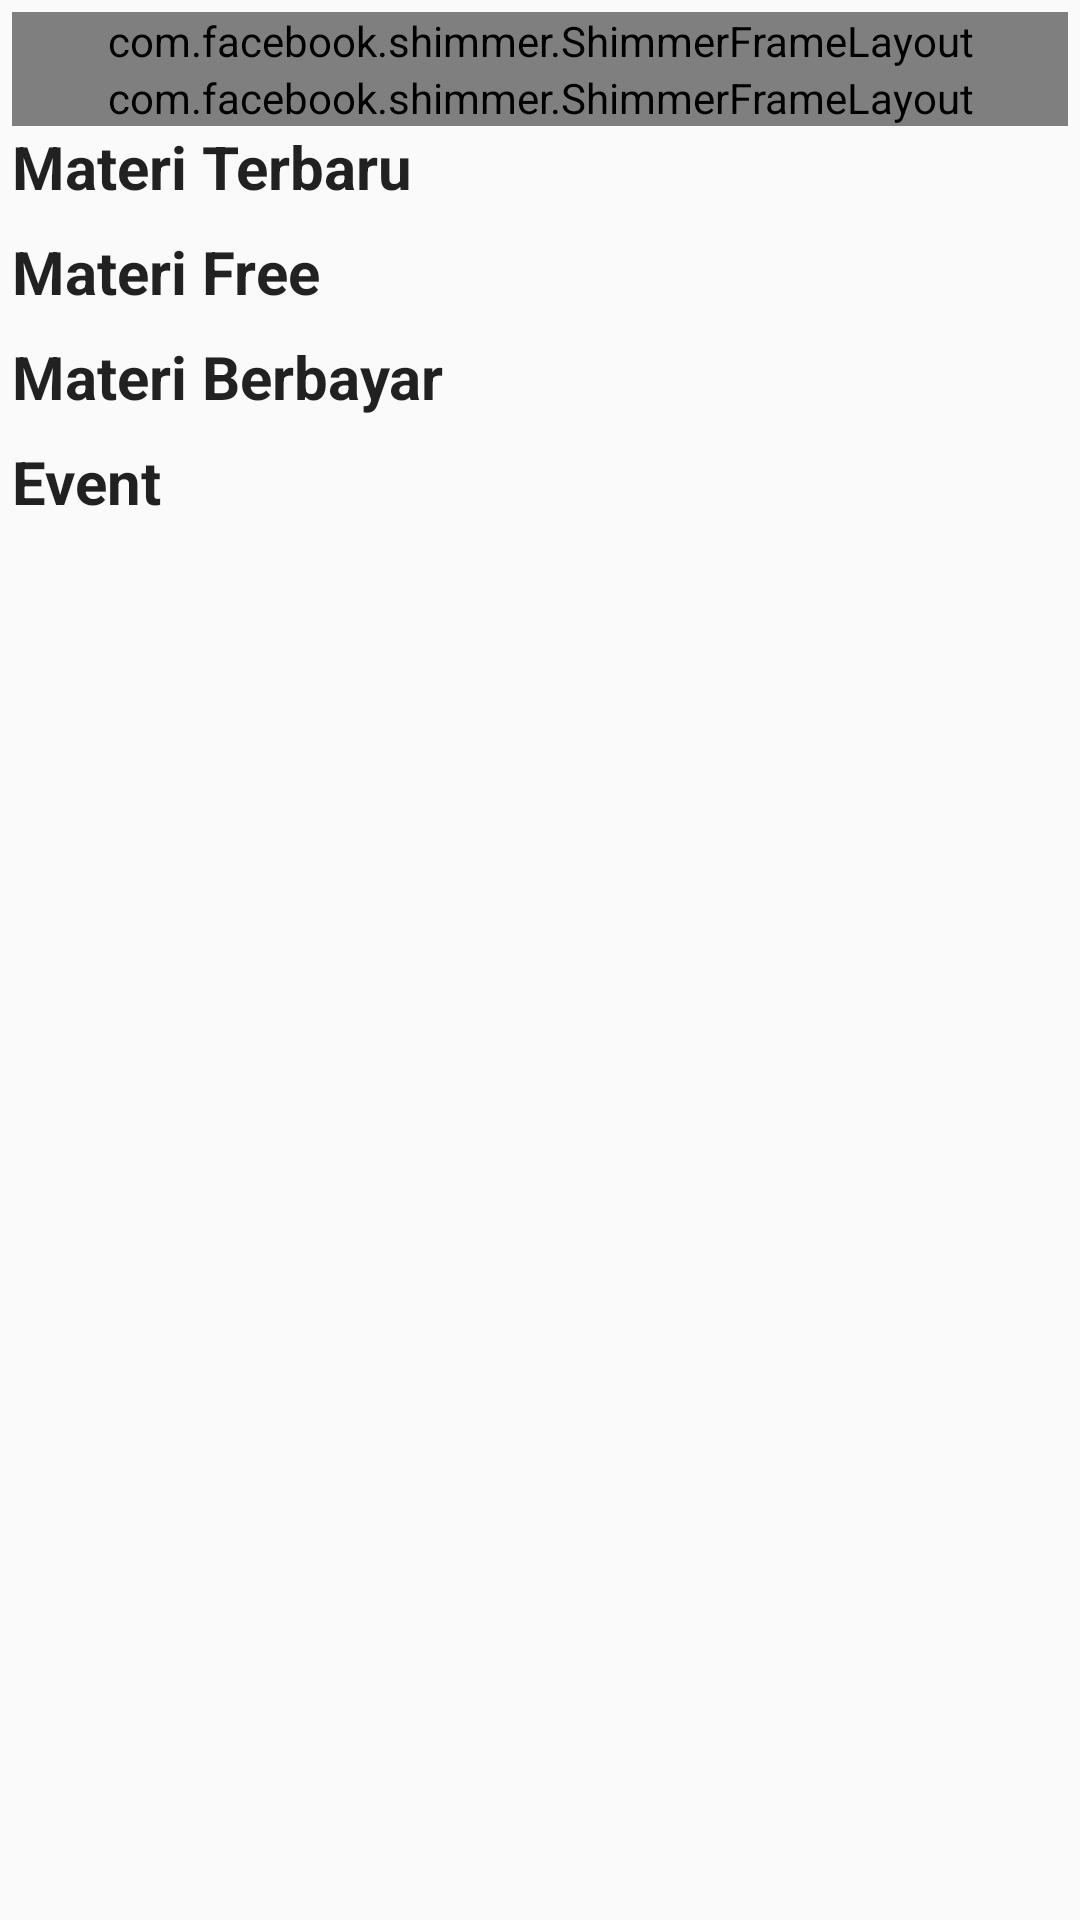

Android layout source for this screen:
<!-- AndroidManifest.xml: application theme AppTheme -->
<!-- res/layout/fragment_home.xml -->
<?xml version="1.0" encoding="utf-8"?>
<ScrollView xmlns:android="http://schemas.android.com/apk/res/android"
    xmlns:tools="http://schemas.android.com/tools"
    android:layout_width="match_parent"
    android:layout_height="match_parent">

    <LinearLayout xmlns:android="http://schemas.android.com/apk/res/android"
        xmlns:app="http://schemas.android.com/apk/res-auto"
        xmlns:tools="http://schemas.android.com/tools"
        android:id="@+id/activity_main"
        android:layout_width="match_parent"
        android:layout_height="match_parent"
        android:orientation="vertical"
        android:padding="4dp"
        tools:context=".fragment.HomeFragment">

        <com.facebook.shimmer.ShimmerFrameLayout
            android:id="@+id/shimmer_event_item"
            android:layout_width="match_parent"
            android:layout_height="wrap_content">

            <LinearLayout
                android:layout_width="match_parent"
                android:layout_height="wrap_content"
                android:orientation="vertical">

                <RelativeLayout
                    android:id="@+id/layout_top_event"
                    android:layout_width="match_parent"
                    android:layout_height="200dp"
                    android:orientation="vertical">

                    <FrameLayout
                        android:layout_width="match_parent"
                        android:layout_height="wrap_content">

                        <com.gzeinnumer.class_koding.helper.sliderevent.SliderView
                            android:id="@+id/slider_iklan_event"
                            android:layout_width="match_parent"
                            android:layout_height="wrap_content" />
                    </FrameLayout>

                    <View
                        android:layout_width="match_parent"
                        android:layout_height="match_parent" />
                    
                </RelativeLayout>

                <android.support.v7.widget.CardView
                    android:layout_width="wrap_content"
                    android:layout_height="wrap_content"
                    android:layout_gravity="center"
                    android:layout_marginTop="4dp"
                    android:layout_marginBottom="8dp"
                    android:orientation="horizontal"
                    app:cardCornerRadius="7dp">

                    <LinearLayout
                        android:id="@+id/pages_container_event"
                        android:layout_width="match_parent"
                        android:layout_height="wrap_content"
                        android:gravity="center_horizontal"
                        android:orientation="horizontal"
                        android:padding="1dp" />
                </android.support.v7.widget.CardView>
            </LinearLayout>
        </com.facebook.shimmer.ShimmerFrameLayout>


        <com.facebook.shimmer.ShimmerFrameLayout
            android:id="@+id/shimmer_materi_item"
            android:layout_width="match_parent"
            android:layout_height="wrap_content">

            <LinearLayout
                android:layout_width="match_parent"
                android:layout_height="wrap_content"
                android:orientation="vertical">

                <RelativeLayout
                    android:id="@+id/layout_top_materi"
                    android:layout_width="match_parent"
                    android:layout_height="200dp"
                    android:orientation="vertical">

                    <FrameLayout
                        android:layout_width="match_parent"
                        android:layout_height="wrap_content">

                        <com.gzeinnumer.class_koding.helper.sliderevent.SliderView
                            android:id="@+id/slider_iklan_materi"
                            android:layout_width="match_parent"
                            android:layout_height="wrap_content" />
                    </FrameLayout>

                    <View
                        android:layout_width="match_parent"
                        android:layout_height="match_parent" />
                    
                </RelativeLayout>

                <android.support.v7.widget.CardView
                    android:layout_width="wrap_content"
                    android:layout_height="wrap_content"
                    android:layout_gravity="center"
                    android:layout_marginTop="4dp"
                    android:layout_marginBottom="8dp"
                    android:orientation="horizontal"
                    app:cardCornerRadius="7dp">

                    <LinearLayout
                        android:id="@+id/pages_container_materi"
                        android:layout_width="match_parent"
                        android:layout_height="wrap_content"
                        android:gravity="center_horizontal"
                        android:orientation="horizontal"
                        android:padding="1dp" />
                </android.support.v7.widget.CardView>
            </LinearLayout>
        </com.facebook.shimmer.ShimmerFrameLayout>


        <com.facebook.shimmer.ShimmerFrameLayout
            android:id="@+id/shimmer_komersial_item"
            android:layout_width="match_parent"
            android:layout_height="wrap_content"
            android:visibility="gone">

            <LinearLayout
                android:layout_width="match_parent"
                android:layout_height="wrap_content"
                android:orientation="vertical">

                <RelativeLayout
                    android:id="@+id/layout_top_komersial"
                    android:layout_width="match_parent"
                    android:layout_height="200dp"
                    android:orientation="vertical">

                    <FrameLayout
                        android:layout_width="match_parent"
                        android:layout_height="wrap_content">

                        <com.gzeinnumer.class_koding.helper.sliderevent.SliderView
                            android:id="@+id/slider_iklan_komersial"
                            android:layout_width="match_parent"
                            android:layout_height="wrap_content" />
                    </FrameLayout>

                    <View
                        android:layout_width="match_parent"
                        android:layout_height="match_parent" />
                    
                </RelativeLayout>

                <android.support.v7.widget.CardView
                    android:layout_width="wrap_content"
                    android:layout_height="wrap_content"
                    android:layout_gravity="center"
                    android:layout_marginTop="4dp"
                    android:layout_marginBottom="8dp"
                    android:orientation="horizontal"
                    app:cardCornerRadius="7dp">

                    <LinearLayout
                        android:id="@+id/pages_container_komersial"
                        android:layout_width="match_parent"
                        android:layout_height="wrap_content"
                        android:gravity="center_horizontal"
                        android:orientation="horizontal"
                        android:padding="1dp" />
                </android.support.v7.widget.CardView>
            </LinearLayout>
        </com.facebook.shimmer.ShimmerFrameLayout>

        <TextView
            style="@style/FontTheme.SubTitleHome"
            android:layout_width="match_parent"
            android:layout_height="wrap_content"
            android:text="Materi Terbaru" />

        <android.support.v7.widget.RecyclerView
            android:id="@+id/rv_materi_terbaru"
            android:layout_width="match_parent"
            android:layout_height="wrap_content"
            android:layout_marginBottom="8dp" />

        <TextView
            style="@style/FontTheme.SubTitleHome"
            android:layout_width="match_parent"
            android:layout_height="wrap_content"
            android:text="Materi Free" />

        <android.support.v7.widget.RecyclerView
            android:id="@+id/rv_free_learn"
            android:layout_width="match_parent"
            android:layout_height="wrap_content"
            android:layout_marginBottom="8dp" />

        <TextView
            style="@style/FontTheme.SubTitleHome"
            android:layout_width="match_parent"
            android:layout_height="wrap_content"
            android:text="Materi Berbayar" />

        <android.support.v7.widget.RecyclerView
            android:id="@+id/rv_pay_learn"
            android:layout_width="match_parent"
            android:layout_height="wrap_content"
            android:layout_marginBottom="8dp" />


        <TextView
            style="@style/FontTheme.SubTitleHome"
            android:layout_width="match_parent"
            android:layout_height="wrap_content"
            android:text="Event" />

        <android.support.v7.widget.RecyclerView
            android:id="@+id/rv_event_home"
            android:layout_width="match_parent"
            android:layout_height="wrap_content"
            android:layout_marginBottom="8dp" />
    </LinearLayout>
</ScrollView>
<!-- resources referenced by this layout -->
<resources>
  <!-- drawable bg_indicator (drawable) -->
  <?xml version="1.0" encoding="UTF-8"?>
  <shape xmlns:android="http://schemas.android.com/apk/res/android"
      android:shape="rectangle">
  
      <gradient
          android:angle="90"
          android:endColor="#00000000"
          android:startColor="#22000000"
          android:type="linear"/>
  
  </shape>
  <style name="FontTheme.SubTitleHome" parent="Theme.AppCompat.Light.NoActionBar">
          <item name="android:textSize">20sp</item>
          <item name="android:textStyle">bold</item>
      </style>
  <style name="AppTheme" parent="Theme.AppCompat.Light.DarkActionBar">
          
          <item name="colorPrimary">@color/colorPrimary</item>
          <item name="colorPrimaryDark">@color/colorPrimaryDark</item>
          <item name="colorAccent">@color/colorAccent</item>
      </style>
  <color name="colorPrimary">#008577</color>
  <color name="colorPrimaryDark">#00574B</color>
  <color name="colorAccent">#D81B60</color>
</resources>
